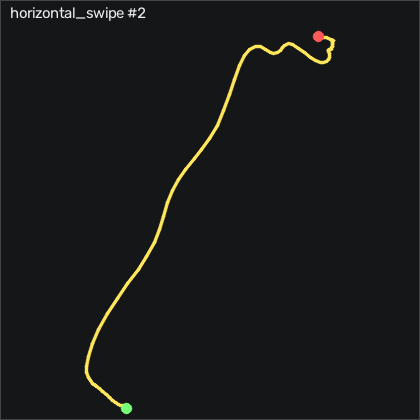

Data behind this chart, as committed beside it:
t_s, ax, ay, az, gx, gy, gz, seq
0.00000, -0.05600, 0.317, 0.94, -0.06248, -2.137, 0.5007, 4392
0.01000, -0.05300, 0.314, 0.934, -0.9465, -3.143, 0.8367, 4393
0.02000, -0.03400, 0.29, 0.915, -1.617, -2.747, 0.6537, 4394
0.03000, 0.01500, 0.265, 0.909, -3.263, -1.314, -0.3223, 4395
0.04000, 0.02800, 0.243, 0.92, -5.428, 0.02800, -3.615, 4396
0.05100, 0.01700, 0.234, 0.94, -7.44, -0.277, -7.883, 4397
0.06000, 0.01900, 0.222, 0.953, -9.482, -2.594, -10.57, 4398
0.07000, 0.04900, 0.198, 0.975, -11.53, -5.857, -12.27, 4399
0.08000, 0.118, 0.17, 1.01, -13.11, -8.631, -14.68, 4400
0.09100, 0.152, 0.144, 1.042, -13.32, -9.363, -19.35, 4401
0.1, 0.213, 0.06500, 1.049, -13.45, -12.38, -24.13, 4402
0.11, 0.364, -0.04500, 1.106, -15.64, -15.64, -28.25, 4403
0.12, 0.504, -0.13, 1.19, -16.68, -15.15, -36.88, 4404
0.13, 0.662, -0.224, 1.216, -14.15, -12.65, -50.02, 4405
0.14, 0.766, -0.296, 1.259, -11.53, -8.753, -66.94, 4406
0.15, 0.812, -0.317, 1.254, -7.379, -5.033, -87.64, 4407
0.16, 0.798, -0.358, 1.213, -3.751, -3.539, -110, 4408
0.17, 0.75, -0.386, 1.177, -2.47, -1.222, -130.4, 4409
0.18, 0.596, -0.366, 1.158, -2.379, -0.03300, -149.1, 4410
0.19, 0.499, -0.356, 1.17, -4.787, -4.607, -161.1, 4411
0.2, 0.543, -0.38, 1.211, -9.147, -12.17, -168.6, 4412
0.21, 0.574, -0.432, 1.287, -10.61, -16.28, -180, 4413
0.221, 0.371, -0.4, 1.396, -6.464, -19.42, -196.2, 4414
0.23, 0.117, -0.29, 1.481, 0.6085, -30.22, -204.8, 4415
0.24, 0.06700, -0.247, 1.513, 8.444, -47.26, -200.3, 4416
0.25, 0.07400, -0.245, 1.5, 17.93, -60.22, -193.3, 4417
0.26, 0.117, -0.304, 1.441, 29.05, -67.5, -187.7, 4418
0.27, 0.236, -0.402, 1.337, 39.57, -72.2, -185.7, 4419
0.28, 0.326, -0.496, 1.22, 46.68, -72.02, -192.4, 4420
0.29, 0.331, -0.522, 1.136, 49.24, -67.08, -206.1, 4421
0.3, 0.255, -0.514, 1.095, 46.86, -63.51, -221.6, 4422
0.31, 0.181, -0.515, 1.035, 41.49, -63.05, -234.7, 4423
0.32, 0.09900, -0.483, 1.016, 33.47, -62.78, -244.7, 4424
0.33, -0.00100, -0.479, 1.078, 24.48, -61.25, -251.5, 4425
0.34, -0.21, -0.396, 1.209, 18.6, -60.09, -255.7, 4426
0.351, -0.332, -0.292, 1.274, 18.78, -60.4, -251.7, 4427
0.36, -0.261, -0.275, 1.273, 22.04, -59.42, -240.4, 4428
0.37, -0.171, -0.323, 1.274, 27.53, -53.23, -232.4, 4429
0.38, -0.05300, -0.404, 1.209, 34.69, -48.11, -231.3, 4430
0.391, 0.00600, -0.476, 1.178, 37.71, -46.1, -237.4, 4431
0.4, -0.141, -0.465, 1.163, 38.63, -46.41, -249.1, 4432
0.41, -0.319, -0.397, 1.138, 37.32, -51.5, -255.6, 4433
0.42, -0.544, -0.325, 1.103, 34.27, -59.76, -256, 4434
0.43, -0.768, -0.29, 1.087, 29.85, -67.69, -249.1, 4435
0.44, -0.931, -0.268, 1.076, 25.43, -73.05, -237.2, 4436
0.45, -0.994, -0.239, 1.036, 23.23, -72.69, -224.2, 4437
0.46, -0.992, -0.196, 0.982, 22.86, -63.11, -213.9, 4438
0.47, -1.074, -0.105, 0.953, 23.29, -46.16, -207.5, 4439
0.48, -1.027, -0.03400, 0.91, 25.12, -29.3, -197.7, 4440
0.49, -1.055, 0.04400, 0.897, 25.46, -13.6, -192.2, 4441
0.5, -1.026, 0.08200, 0.896, 23.75, 1.034, -183.2, 4442
0.51, -0.99, 0.11, 0.916, 22.5, 11.06, -171.8, 4443
0.521, -0.949, 0.144, 0.905, 21.4, 12.41, -159.4, 4444
0.53, -0.955, 0.195, 0.912, 18.78, 6.491, -147.7, 4445
0.54, -0.864, 0.187, 0.922, 15.7, -2.198, -132.8, 4446
0.55, -0.841, 0.208, 0.92, 13.6, -9.637, -119.8, 4447
0.561, -0.841, 0.187, 0.929, 11.25, -12.59, -110.1, 4448
0.57, -0.739, 0.146, 0.992, 11.4, -12.29, -100.2, 4449
0.58, -0.724, 0.179, 0.998, 14.97, -7.381, -96.79, 4450
0.59, -0.77, 0.204, 0.975, 21.74, 4.479, -97.4, 4451
... 43 more rows
